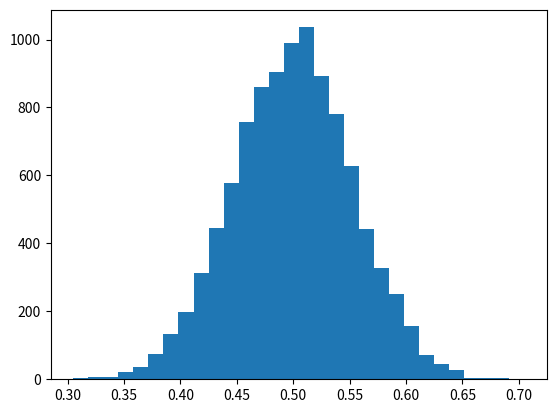

Reproduce this figure in Python.
# matplotlib
# pip install matplotlib
# sudo python3 -m pip install matplotlib
# uniform -> 균등 , gauss, normal.. -> 정규...
# uniform -> 정규분포 만들기.( 중심 극한 정리...)
import math
import random

import matplotlib.pyplot as plt


def main():
    n_samples = 10000
    sample_size = 30
    a = 0
    b = 1

    means = []

    # uniform 균등 분포 결과 테스트
    for _ in range(n_samples):
        sample = [random.uniform(a, b) for _ in range(sample_size)]
        mean = sum(sample) / sample_size
        means.append(mean)

    plt.hist(means, bins=sample_size)

    mu = (a + b) / 2
    sigma = math.sqrt((b - a) ** 2 / (12 * sample_size))  # 표준 편차

    # x = [mu - 4 * sigma + i * (8 * sigma / 100) for i in range(100)]
    # y = [random.gauss(mu, sigma) for t in x]

    # plt.plot(x, y)
    plt.show()


if __name__ == "__main__":
    main()
